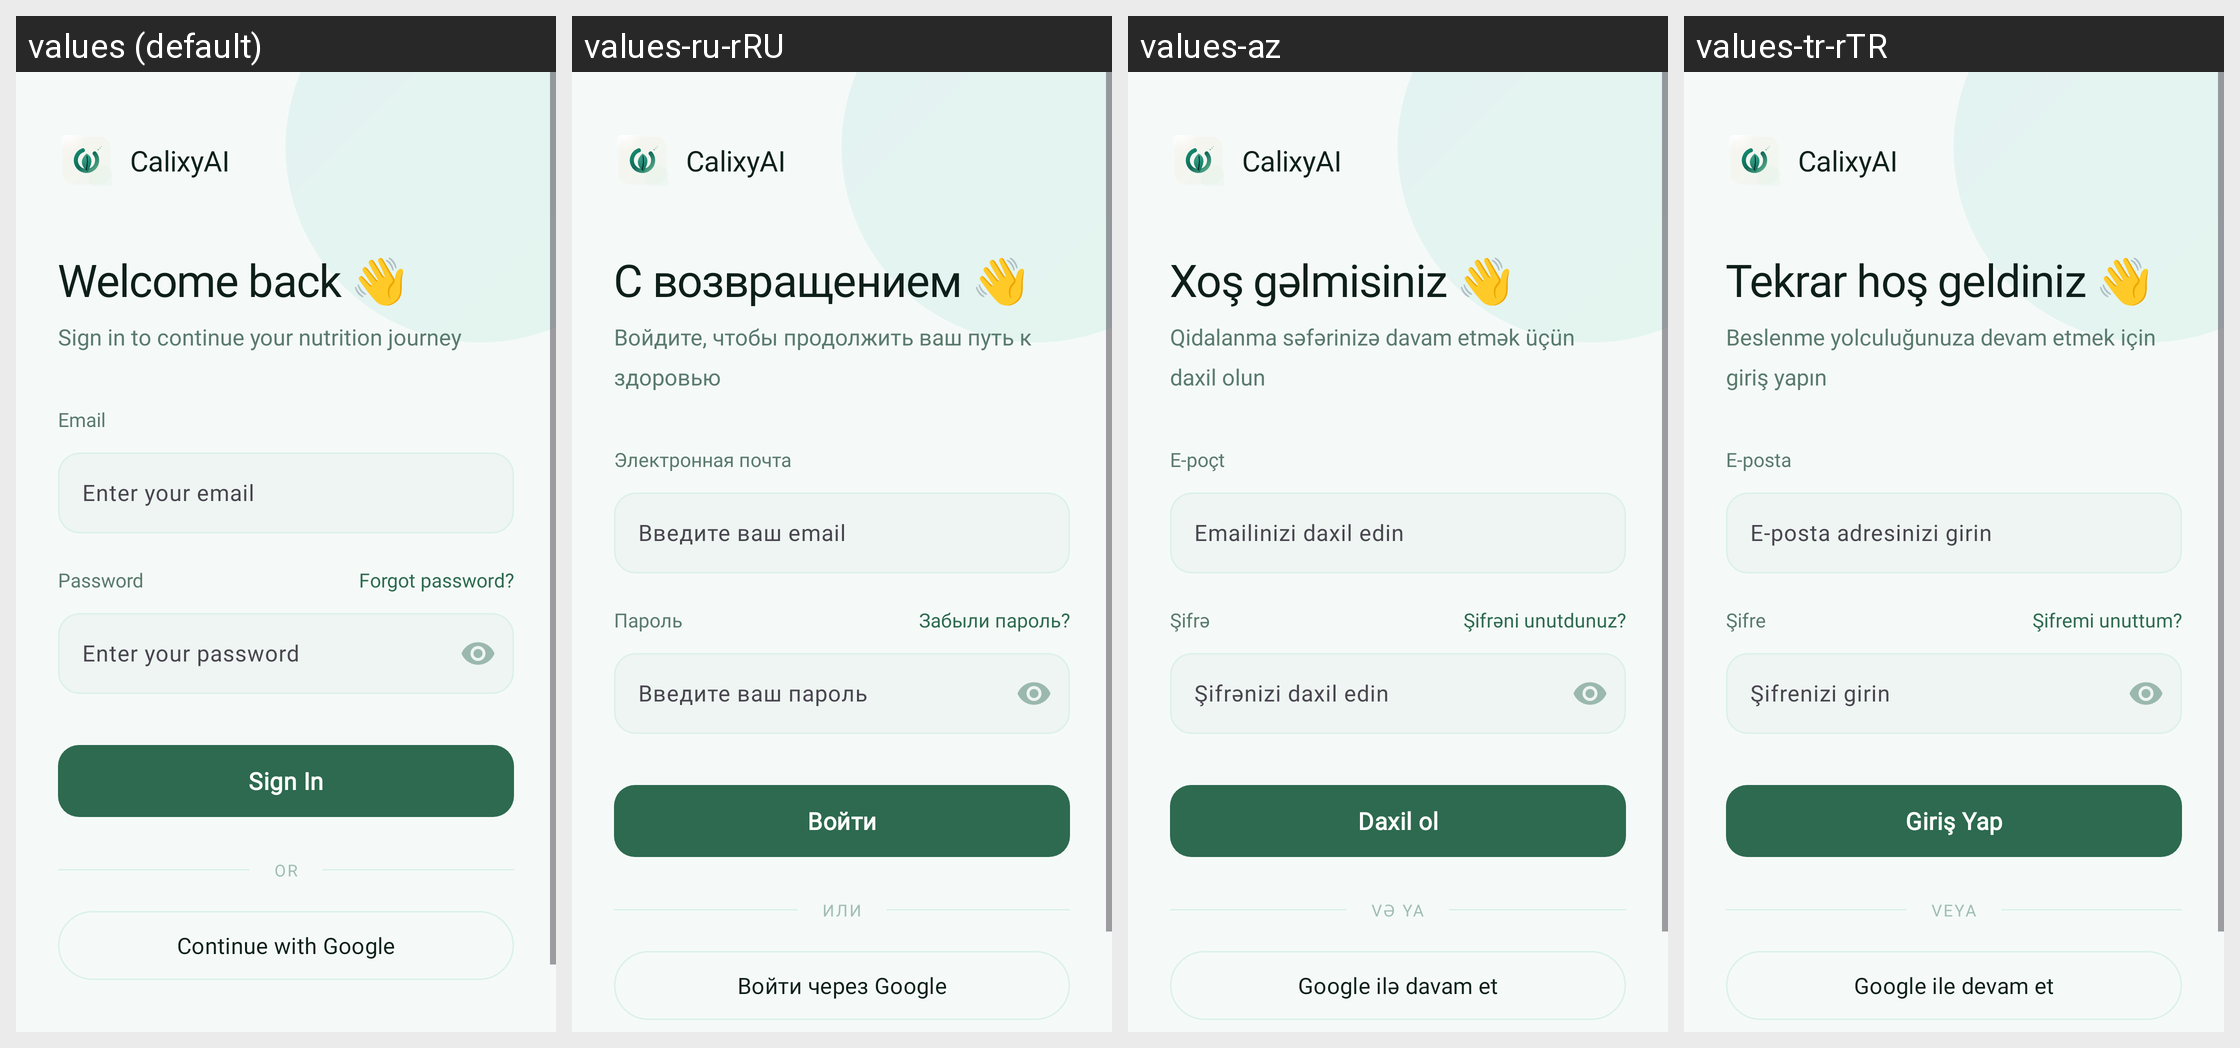

Locale-by-locale string values for the Android screen shown in this grid:
Android screen res/layout/fragment_login.xml rendered under 4 locales, left to right: values (default), values-ru-rRU, values-az, values-tr-rTR. Device: Nexus 5 (rendered at 1080×1920; each locale shown at half size, 540×960, under a caption strip naming it); theme Theme.CalixyAI.
Strings drawn on this screen, with the default value and each locale's value (text and hints the layout hard-codes, and strings that could not be matched under every locale, appear in the picture but are not listed):

app_name
  values: CalixyAI
  values-ru-rRU: CalixyAI
  values-az: CalixyAI
  values-tr-rTR: CalixyAI

login_heading
  values: Welcome back 👋
  values-ru-rRU: С возвращением 👋
  values-az: Xoş gəlmisiniz 👋
  values-tr-rTR: Tekrar hoş geldiniz 👋

login_subheading
  values: Sign in to continue your nutrition journey
  values-ru-rRU: Войдите, чтобы продолжить ваш путь к здоровью
  values-az: Qidalanma səfərinizə davam etmək üçün daxil olun
  values-tr-rTR: Beslenme yolculuğunuza devam etmek için giriş yapın

label_email
  values: Email
  values-ru-rRU: Электронная почта
  values-az: E-poçt
  values-tr-rTR: E-posta

hint_email
  values: Enter your email
  values-ru-rRU: Введите ваш email
  values-az: Emailinizi daxil edin
  values-tr-rTR: E-posta adresinizi girin

label_password
  values: Password
  values-ru-rRU: Пароль
  values-az: Şifrə
  values-tr-rTR: Şifre

forgot_password
  values: Forgot password?
  values-ru-rRU: Забыли пароль?
  values-az: Şifrəni unutdunuz?
  values-tr-rTR: Şifremi unuttum?

hint_password
  values: Enter your password
  values-ru-rRU: Введите ваш пароль
  values-az: Şifrənizi daxil edin
  values-tr-rTR: Şifrenizi girin

btn_login
  values: Sign In
  values-ru-rRU: Войти
  values-az: Daxil ol
  values-tr-rTR: Giriş Yap

divider_or
  values: OR
  values-ru-rRU: ИЛИ
  values-az: VƏ YA
  values-tr-rTR: VEYA

btn_google_login
  values: Continue with Google
  values-ru-rRU: Войти через Google
  values-az: Google ilə davam et
  values-tr-rTR: Google ile devam et
